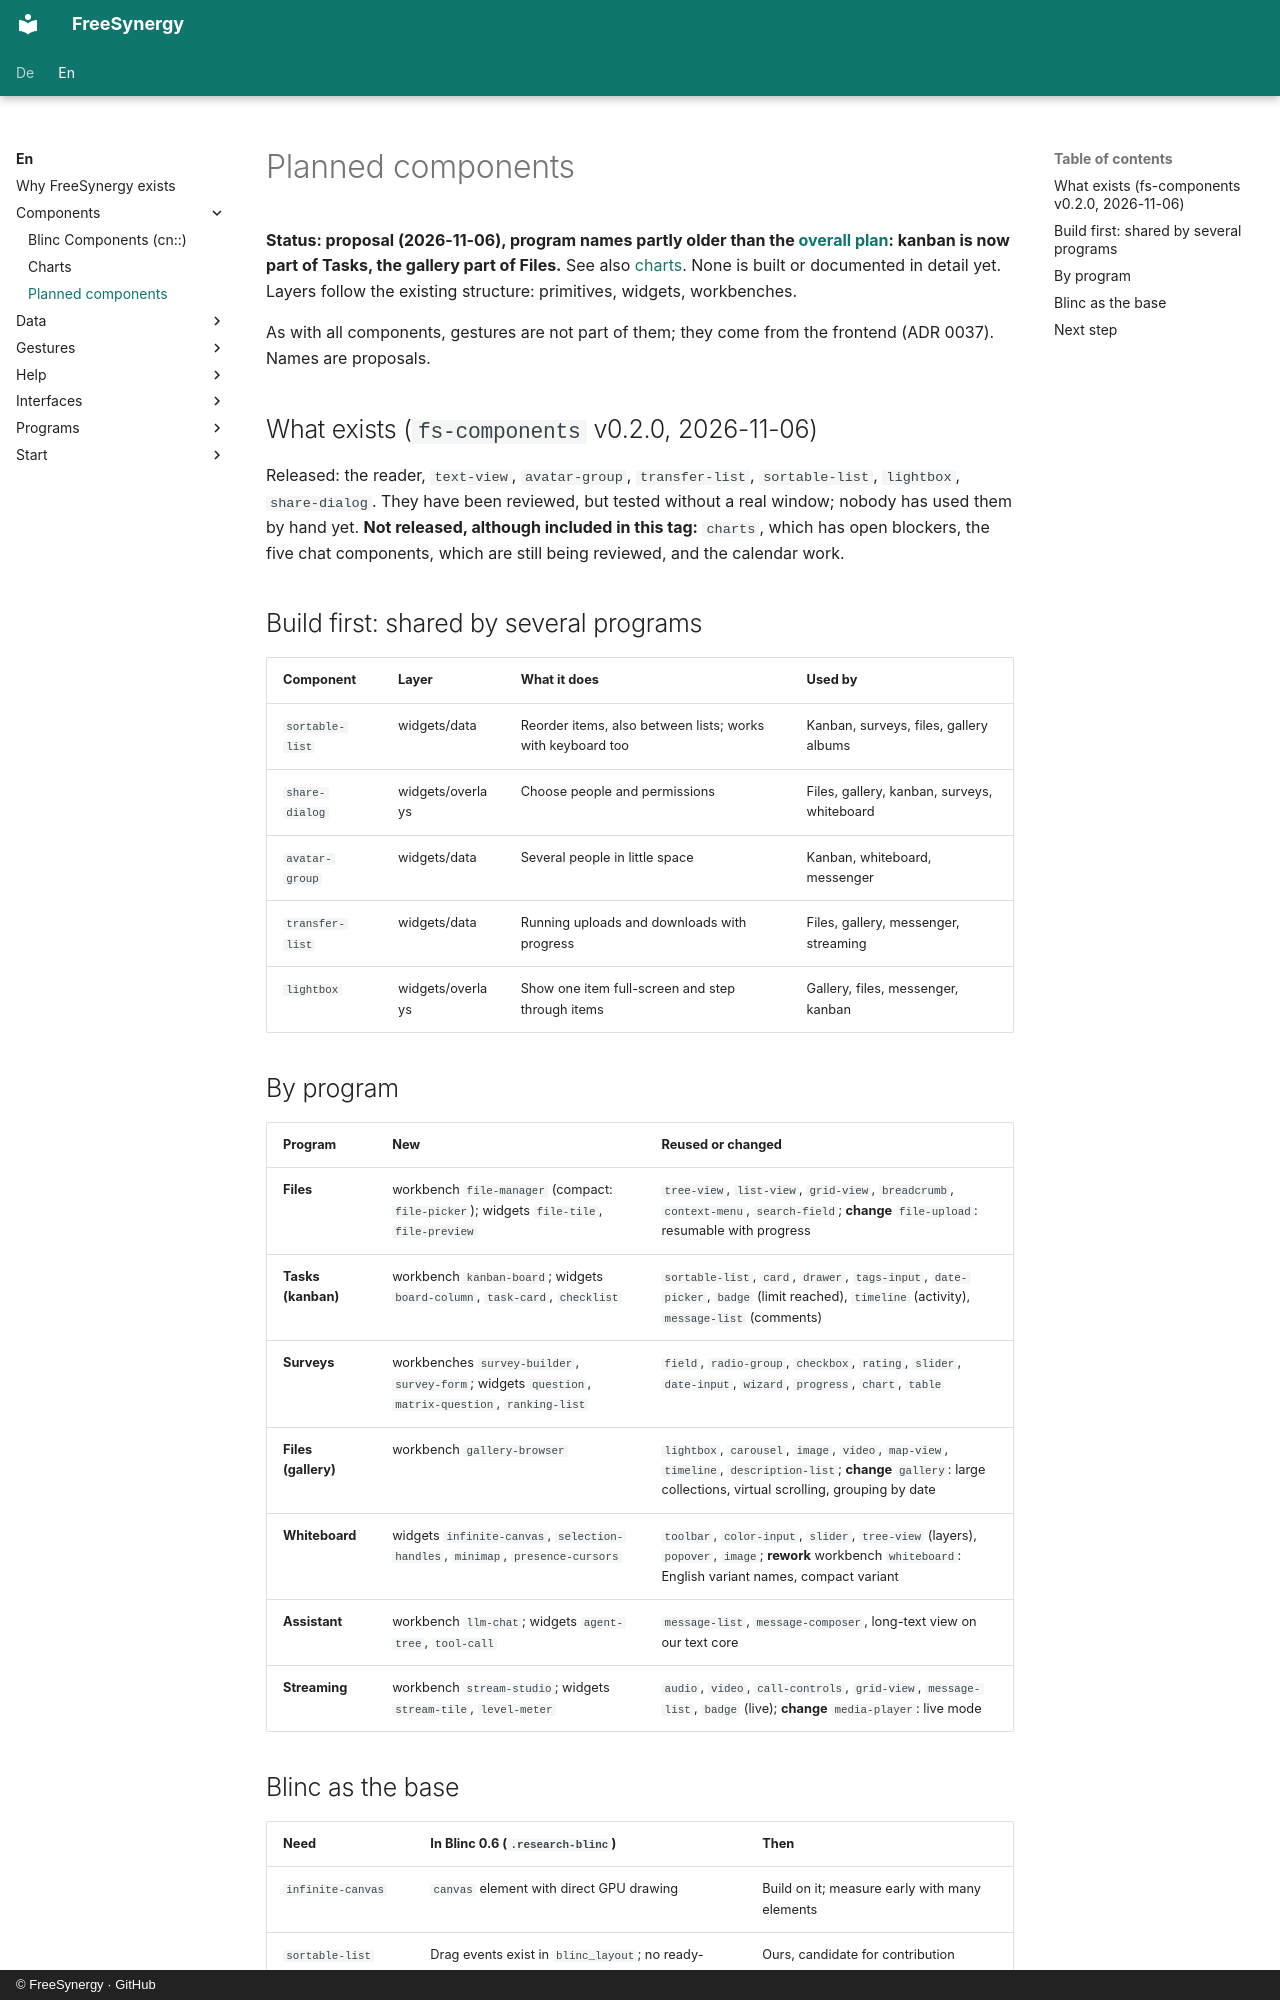

repository: FreeSynergy/fs-documentation · page: en/components/planned/index.html · generator: mkdocs · copyright: © FreeSynergy · GitHub

# Planned components

**Status: proposal (2026-11-06), program names partly older than the [overall plan](../programs/apps/roadmap.md): kanban is now part of Tasks, the gallery part of Files.** See also [charts](charts.md). None
is built or documented in detail yet. Layers follow the existing structure: primitives, widgets, workbenches.

As with all components, gestures are not part of them; they come from the frontend (ADR 0037). Names are proposals.

## What exists (`fs-components` v0.2.0, 2026-11-06)

Released: the reader, `text-view`, `avatar-group`, `transfer-list`, `sortable-list`, `lightbox`, `share-dialog`. They have been reviewed, but tested
without a real window; nobody has used them by hand yet. **Not released, although included in this tag:** `charts`, which has open blockers, the five chat components,
which are still being reviewed, and the calendar work.

## Build first: shared by several programs

| Component | Layer | What it does | Used by |
|-----------|-------|--------------|---------|
| `sortable-list` | widgets/data | Reorder items, also between lists; works with keyboard too | Kanban, surveys, files, gallery albums |
| `share-dialog` | widgets/overlays | Choose people and permissions | Files, gallery, kanban, surveys, whiteboard |
| `avatar-group` | widgets/data | Several people in little space | Kanban, whiteboard, messenger |
| `transfer-list` | widgets/data | Running uploads and downloads with progress | Files, gallery, messenger, streaming |
| `lightbox` | widgets/overlays | Show one item full-screen and step through items | Gallery, files, messenger, kanban |

## By program

| Program | New | Reused or changed |
|---------|-----|-------------------|
| **Files** | workbench `file-manager` (compact: `file-picker`); widgets `file-tile`, `file-preview` | `tree-view`, `list-view`, `grid-view`, `breadcrumb`, `context-menu`, `search-field`; **change** `file-upload`: resumable with progress |
| **Tasks (kanban)** | workbench `kanban-board`; widgets `board-column`, `task-card`, `checklist` | `sortable-list`, `card`, `drawer`, `tags-input`, `date-picker`, `badge` (limit reached), `timeline` (activity), `message-list` (comments) |
| **Surveys** | workbenches `survey-builder`, `survey-form`; widgets `question`, `matrix-question`, `ranking-list` | `field`, `radio-group`, `checkbox`, `rating`, `slider`, `date-input`, `wizard`, `progress`, `chart`, `table` |
| **Files (gallery)** | workbench `gallery-browser` | `lightbox`, `carousel`, `image`, `video`, `map-view`, `timeline`, `description-list`; **change** `gallery`: large collections, virtual scrolling, grouping by date |
| **Whiteboard** | widgets `infinite-canvas`, `selection-handles`, `minimap`, `presence-cursors` | `toolbar`, `color-input`, `slider`, `tree-view` (layers), `popover`, `image`; **rework** workbench `whiteboard`: English variant names, compact variant |
| **Assistant** | workbench `llm-chat`; widgets `agent-tree`, `tool-call` | `message-list`, `message-composer`, long-text view on our text core |
| **Streaming** | workbench `stream-studio`; widgets `stream-tile`, `level-meter` | `audio`, `video`, `call-controls`, `grid-view`, `message-list`, `badge` (live); **change** `media-player`: live mode |
